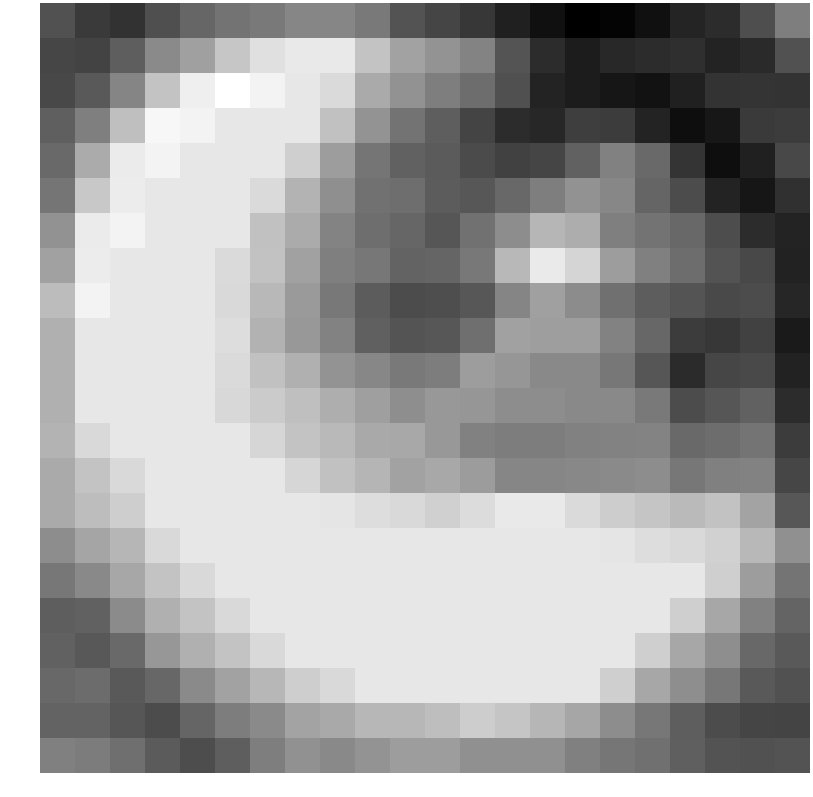

The file beside this chart, header and first rows:
-1.327433, -1.916516, -2.130824, -1.379650, -0.788550, -0.468032, -0.280148, 0.028801, 0.028801, -0.316836, -1.274923, -1.633775, -2.004242, -2.580553, -2.993152, -3.411622, -3.295589, -3.000673, -2.465081, -2.272218, -1.411643, -0.194733
-1.605, -1.683, -0.9885, 0.1199, 0.6817, 1.644, 2.325, 2.54, 2.536, 1.565, 0.7366, 0.3733, -0.06025, -1.254, -2.258, -2.696, -2.376, -2.278, -2.19, -2.509, -2.328, -1.316
-1.566, -1.13, -0.01294, 1.608, 2.694, 3.122, 2.831, 2.502, 2.157, 0.9444, 0.3241, -0.1734, -0.6118, -1.353, -2.501, -2.685, -2.829, -2.929, -2.578, -2.092, -2.084, -2.094
-0.9798, -0.1459, 1.483, 2.906, 2.831, 2.502, 2.502, 2.499, 1.527, 0.3631, -0.4576, -1, -1.671, -2.257, -2.41, -1.816, -1.845, -2.507, -3.045, -2.824, -1.926, -1.863
-0.7184, 0.9539, 2.597, 2.831, 2.502, 2.502, 2.499, 1.88, 0.6186, -0.4224, -0.9324, -1.07, -1.487, -1.749, -1.646, -0.9307, -0.1018, -0.709, -2.063, -3.045, -2.547, -1.558
-0.4201, 1.695, 2.616, 2.502, 2.502, 2.502, 2.157, 1.199, 0.2499, -0.5167, -0.5864, -1.061, -1.188, -0.749, -0.1878, 0.3267, 0.04287, -0.8262, -1.461, -2.51, -2.833, -2.141
0.3149, 2.597, 2.831, 2.502, 2.502, 2.499, 1.531, 0.9761, -0.06371, -0.584, -0.7948, -1.21, -0.5217, 0.206, 1.249, 1.004, -0.1497, -0.4761, -0.7339, -1.435, -2.26, -2.503
0.7144, 2.616, 2.502, 2.502, 2.502, 2.161, 1.559, 0.7053, -0.154, -0.3709, -0.8639, -0.8329, -0.3489, 1.295, 2.584, 2.049, 0.6059, -0.1341, -0.612, -1.284, -1.568, -2.526
1.395, 2.831, 2.502, 2.502, 2.502, 2.15, 1.309, 0.5408, -0.3361, -1.041, -1.467, -1.403, -1.178, -0.007278, 0.6914, 0.1796, -0.5368, -1.028, -1.244, -1.532, -1.451, -2.433
1.104, 2.502, 2.502, 2.502, 2.502, 2.248, 1.147, 0.4814, -0.08791, -0.9608, -1.244, -1.184, -0.5611, 0.7138, 0.6391, 0.6351, -0.07869, -0.7763, -1.846, -2.004, -1.745, -2.738
1.104, 2.502, 2.502, 2.502, 2.502, 2.167, 1.524, 1.093, 0.3591, 0.04402, -0.3131, -0.2112, 0.6173, 0.4233, 0.09436, 0.1049, -0.3686, -1.199, -2.3, -1.625, -1.53, -2.539
1.104, 2.502, 2.502, 2.502, 2.502, 2.113, 1.781, 1.464, 1.041, 0.6567, 0.2185, 0.4754, 0.4339, 0.1918, 0.1918, 0.09385, 0.09742, -0.3152, -1.461, -1.204, -0.9336, -2.281
1.207, 2.131, 2.502, 2.502, 2.502, 2.49, 2.069, 1.579, 1.329, 0.9194, 0.8894, 0.4907, -0.106, -0.1994, -0.1994, -0.118, -0.07361, -0.05704, -0.7131, -0.6084, -0.4437, -1.85
0.9424, 1.595, 2.131, 2.502, 2.502, 2.502, 2.49, 2.069, 1.525, 1.225, 0.7474, 0.8859, 0.5733, 0.0288, 0.0288, 0.08253, 0.1329, 0.2008, -0.3701, -0.1347, -0.08522, -1.62
0.9523, 1.413, 1.863, 2.502, 2.502, 2.502, 2.502, 2.49, 2.446, 2.23, 2.132, 1.921, 2.211, 2.54, 2.54, 2.164, 1.835, 1.632, 1.354, 1.56, 0.7743, -1.185
0.2101, 0.8135, 1.253, 2.131, 2.502, 2.502, 2.502, 2.502, 2.502, 2.502, 2.502, 2.502, 2.502, 2.502, 2.502, 2.49, 2.446, 2.23, 2.132, 1.93, 1.293, 0.2708
-0.3649, 0.0917, 0.8708, 1.595, 2.131, 2.502, 2.502, 2.502, 2.502, 2.502, 2.502, 2.502, 2.502, 2.502, 2.502, 2.502, 2.502, 2.502, 2.499, 1.88, 0.6186, -0.4353
-0.9938, -0.9005, 0.1404, 1.093, 1.595, 2.131, 2.502, 2.502, 2.502, 2.502, 2.502, 2.502, 2.502, 2.502, 2.502, 2.502, 2.502, 2.499, 1.88, 0.8729, -0.1072, -0.8364
-0.9202, -1.15, -0.7192, 0.4493, 1.093, 1.595, 2.131, 2.502, 2.502, 2.502, 2.502, 2.502, 2.502, 2.502, 2.502, 2.502, 2.499, 1.88, 0.8729, 0.2285, -0.7554, -1.129
-0.7427, -0.6313, -1.112, -0.7809, 0.1235, 0.7359, 1.275, 1.862, 2.131, 2.502, 2.502, 2.502, 2.502, 2.502, 2.502, 2.499, 1.88, 0.8729, 0.2285, -0.366, -1.092, -1.296
-0.8718, -0.8783, -1.202, -1.447, -0.8182, -0.21, 0.1257, 0.7515, 0.914, 1.261, 1.259, 1.448, 1.822, 1.633, 1.255, 0.8248, 0.1961, -0.3599, -1.007, -1.451, -1.642, -1.665
-0.1448, -0.2397, -0.5691, -1.069, -1.436, -1.009, -0.1901, 0.3045, 0.0887, 0.3898, 0.6192, 0.6031, 0.2691, 0.2851, 0.2814, -0.1423, -0.3771, -0.5493, -0.9698, -1.268, -1.306, -1.27
